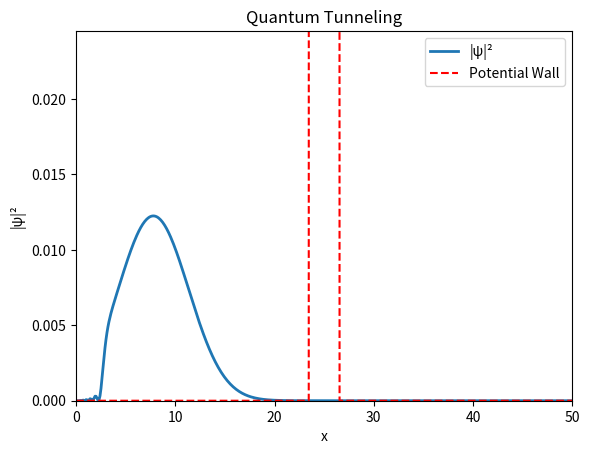

Python code for this plot:
# Tunnelling effect (Quantum)
import numpy as np
import matplotlib.pyplot as plt
from matplotlib.animation import FuncAnimation
from scipy.sparse import diags
from scipy.sparse.linalg import splu

# -----------------------
# Parameters
# -----------------------
hbar = 1.0
m = 1.0
Nx = 500          
dx = 0.1
dt = 0.01
Nt = 1000

x = np.linspace(0, Nx*dx, Nx)

# -----------------------
# Potential Wall
# -----------------------
V0 = 50.0         
a = 30     
V = np.zeros(Nx)
center = Nx // 2
V[center - a//2 : center + a//2] = V0

# -----------------------
# Initialize
# -----------------------
x0 = Nx*dx*0.1   
k0 = 10        
sigma = 5      
psi = np.exp(-(x-x0)**2/(2*sigma**2)) * np.exp(1j*k0*x)
psi /= np.sqrt(np.sum(np.abs(psi)**2))

# -----------------------
# Crank–Nicolson method
# -----------------------
alpha = 1j*hbar*dt/(2*m*dx**2)
main_diag = np.ones(Nx)*(1+2*alpha) + 1j*dt*V/2
off_diag = -alpha*np.ones(Nx-1)
A = diags([off_diag, main_diag, off_diag], [-1,0,1]).tocsc()
B = diags([-off_diag, np.ones(Nx)*(1-2*alpha) - 1j*dt*V/2, -off_diag], [-1,0,1]).tocsc()
solver = splu(A)

# -----------------------
# Animation
# -----------------------
fig, ax = plt.subplots()
line, = ax.plot(x, np.abs(psi)**2, lw=2, label='|ψ|²')
ax.plot(x, V/np.max(V)*0.5, 'r--', label='Potential Wall')
ax.set_xlim(0, Nx*dx)
ax.set_ylim(0, np.max(np.abs(psi)**2)*2.0)
ax.set_xlabel('x')
ax.set_ylabel('|ψ|²')
ax.set_title('Quantum Tunneling')
ax.legend()

def update(frame):
    global psi
    for _ in range(10):
        psi = solver.solve(B.dot(psi))
    line.set_ydata(np.abs(psi)**2)
    return line,

ani = FuncAnimation(fig, update, frames=Nt//10, interval=30, blit=True)
plt.show()

